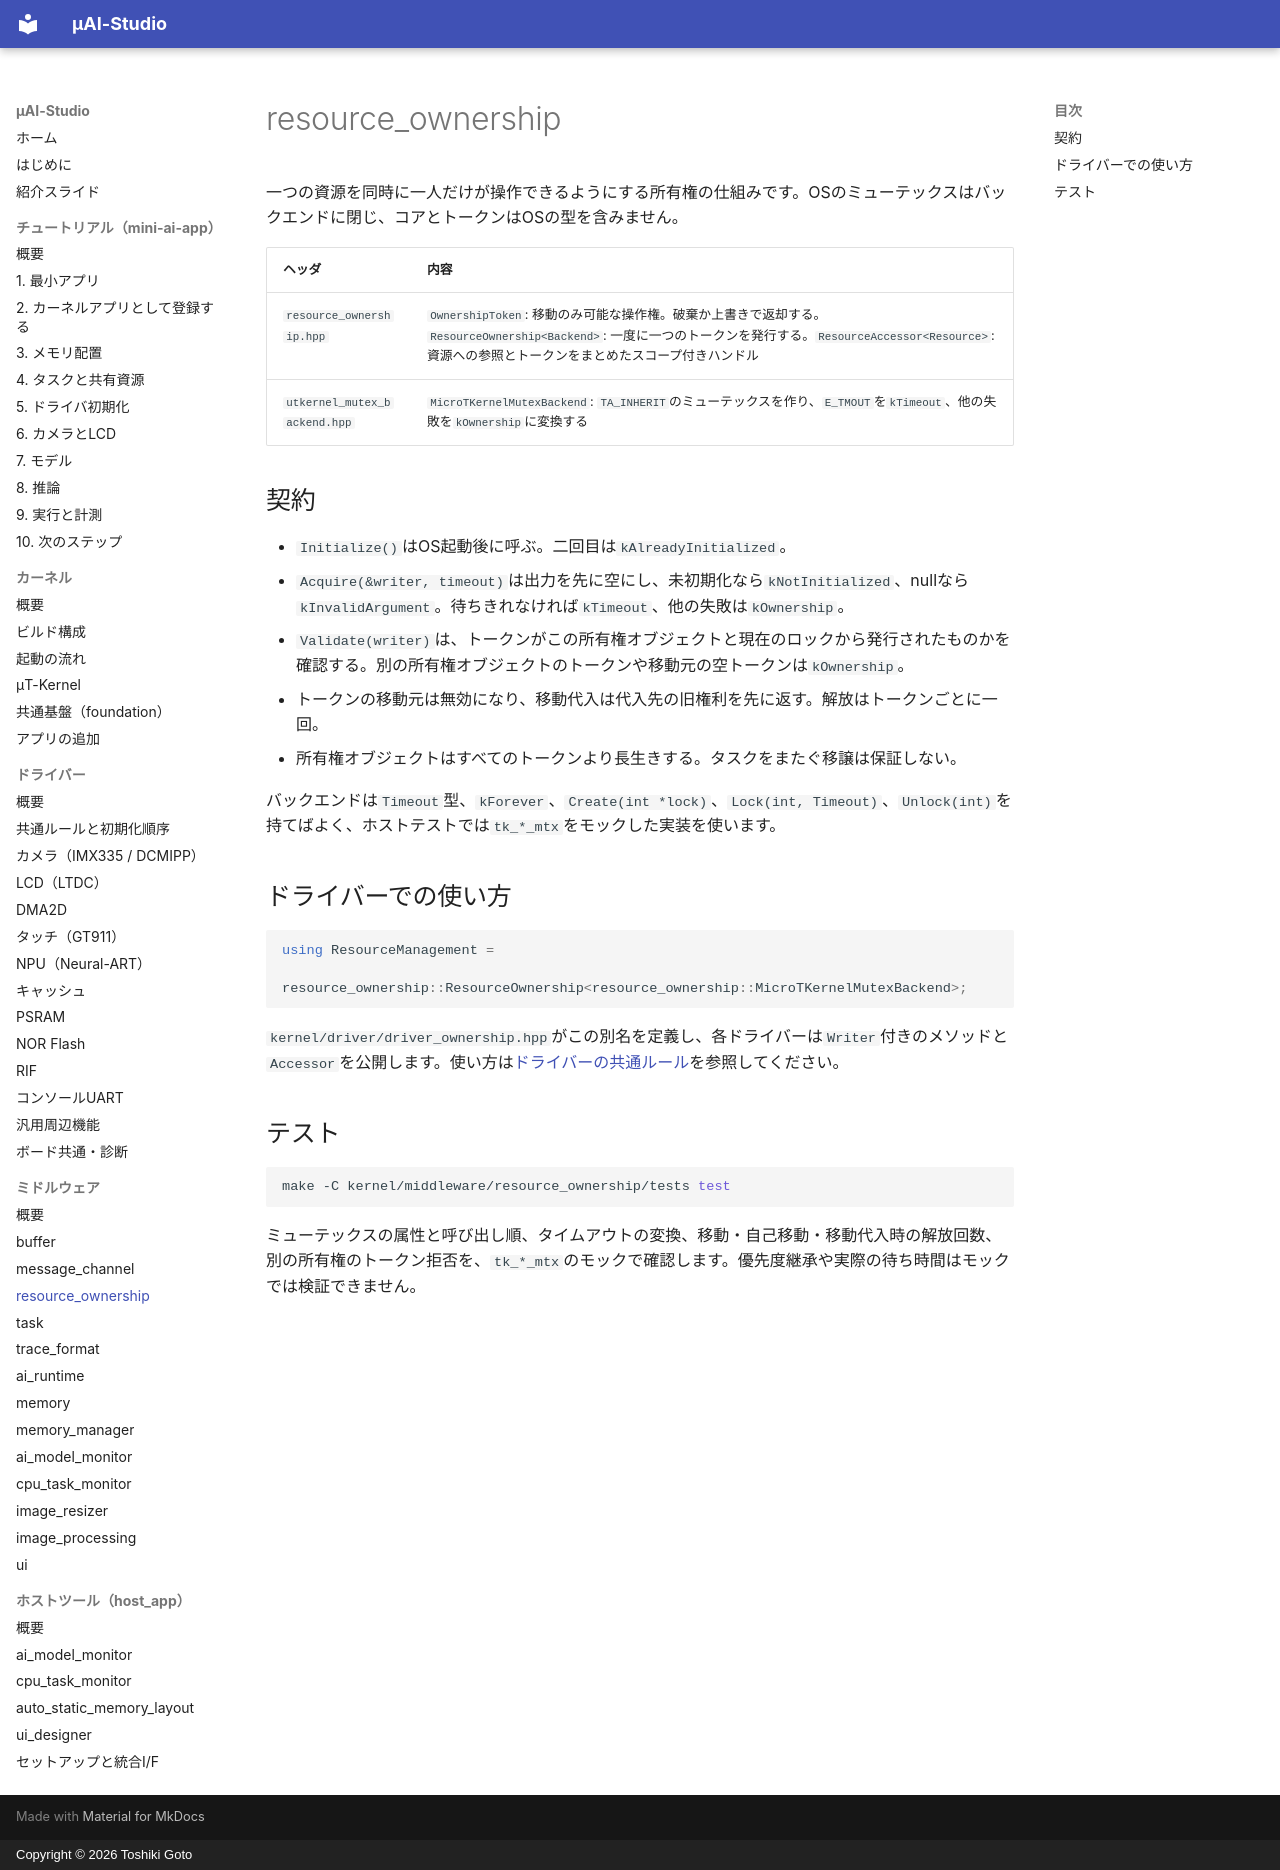

repository: kons-9/uai-studio · page: middleware/resource_ownership/index.html · generator: mkdocs · copyright: Copyright © 2026 Toshiki Goto

# resource_ownership

一つの資源を同時に一人だけが操作できるようにする所有権の仕組みです。OSのミューテックスはバックエンドに閉じ、コアとトークンはOSの型を含みません。

| ヘッダ | 内容 |
| --- | --- |
| `resource_ownership.hpp` | `OwnershipToken`: 移動のみ可能な操作権。破棄か上書きで返却する。`ResourceOwnership<Backend>`: 一度に一つのトークンを発行する。`ResourceAccessor<Resource>`: 資源への参照とトークンをまとめたスコープ付きハンドル |
| `utkernel_mutex_backend.hpp` | `MicroTKernelMutexBackend`: `TA_INHERIT`のミューテックスを作り、`E_TMOUT`を`kTimeout`、他の失敗を`kOwnership`に変換する |

## 契約

- `Initialize()`はOS起動後に呼ぶ。二回目は`kAlreadyInitialized`。
- `Acquire(&writer, timeout)`は出力を先に空にし、未初期化なら`kNotInitialized`、nullなら`kInvalidArgument`。待ちきれなければ`kTimeout`、他の失敗は`kOwnership`。
- `Validate(writer)`は、トークンがこの所有権オブジェクトと現在のロックから発行されたものかを確認する。別の所有権オブジェクトのトークンや移動元の空トークンは`kOwnership`。
- トークンの移動元は無効になり、移動代入は代入先の旧権利を先に返す。解放はトークンごとに一回。
- 所有権オブジェクトはすべてのトークンより長生きする。タスクをまたぐ移譲は保証しない。

バックエンドは`Timeout`型、`kForever`、`Create(int *lock)`、`Lock(int, Timeout)`、`Unlock(int)`を持てばよく、ホストテストでは`tk_*_mtx`をモックした実装を使います。

## ドライバーでの使い方

```cpp
using ResourceManagement =
    resource_ownership::ResourceOwnership<resource_ownership::MicroTKernelMutexBackend>;
```

`kernel/driver/driver_ownership.hpp`がこの別名を定義し、各ドライバーは`Writer`付きのメソッドと`Accessor`を公開します。使い方は[ドライバーの共通ルール](../driver/common.md)を参照してください。

## テスト

```sh
make -C kernel/middleware/resource_ownership/tests test
```

ミューテックスの属性と呼び出し順、タイムアウトの変換、移動・自己移動・移動代入時の解放回数、別の所有権のトークン拒否を、`tk_*_mtx`のモックで確認します。優先度継承や実際の待ち時間はモックでは検証できません。
